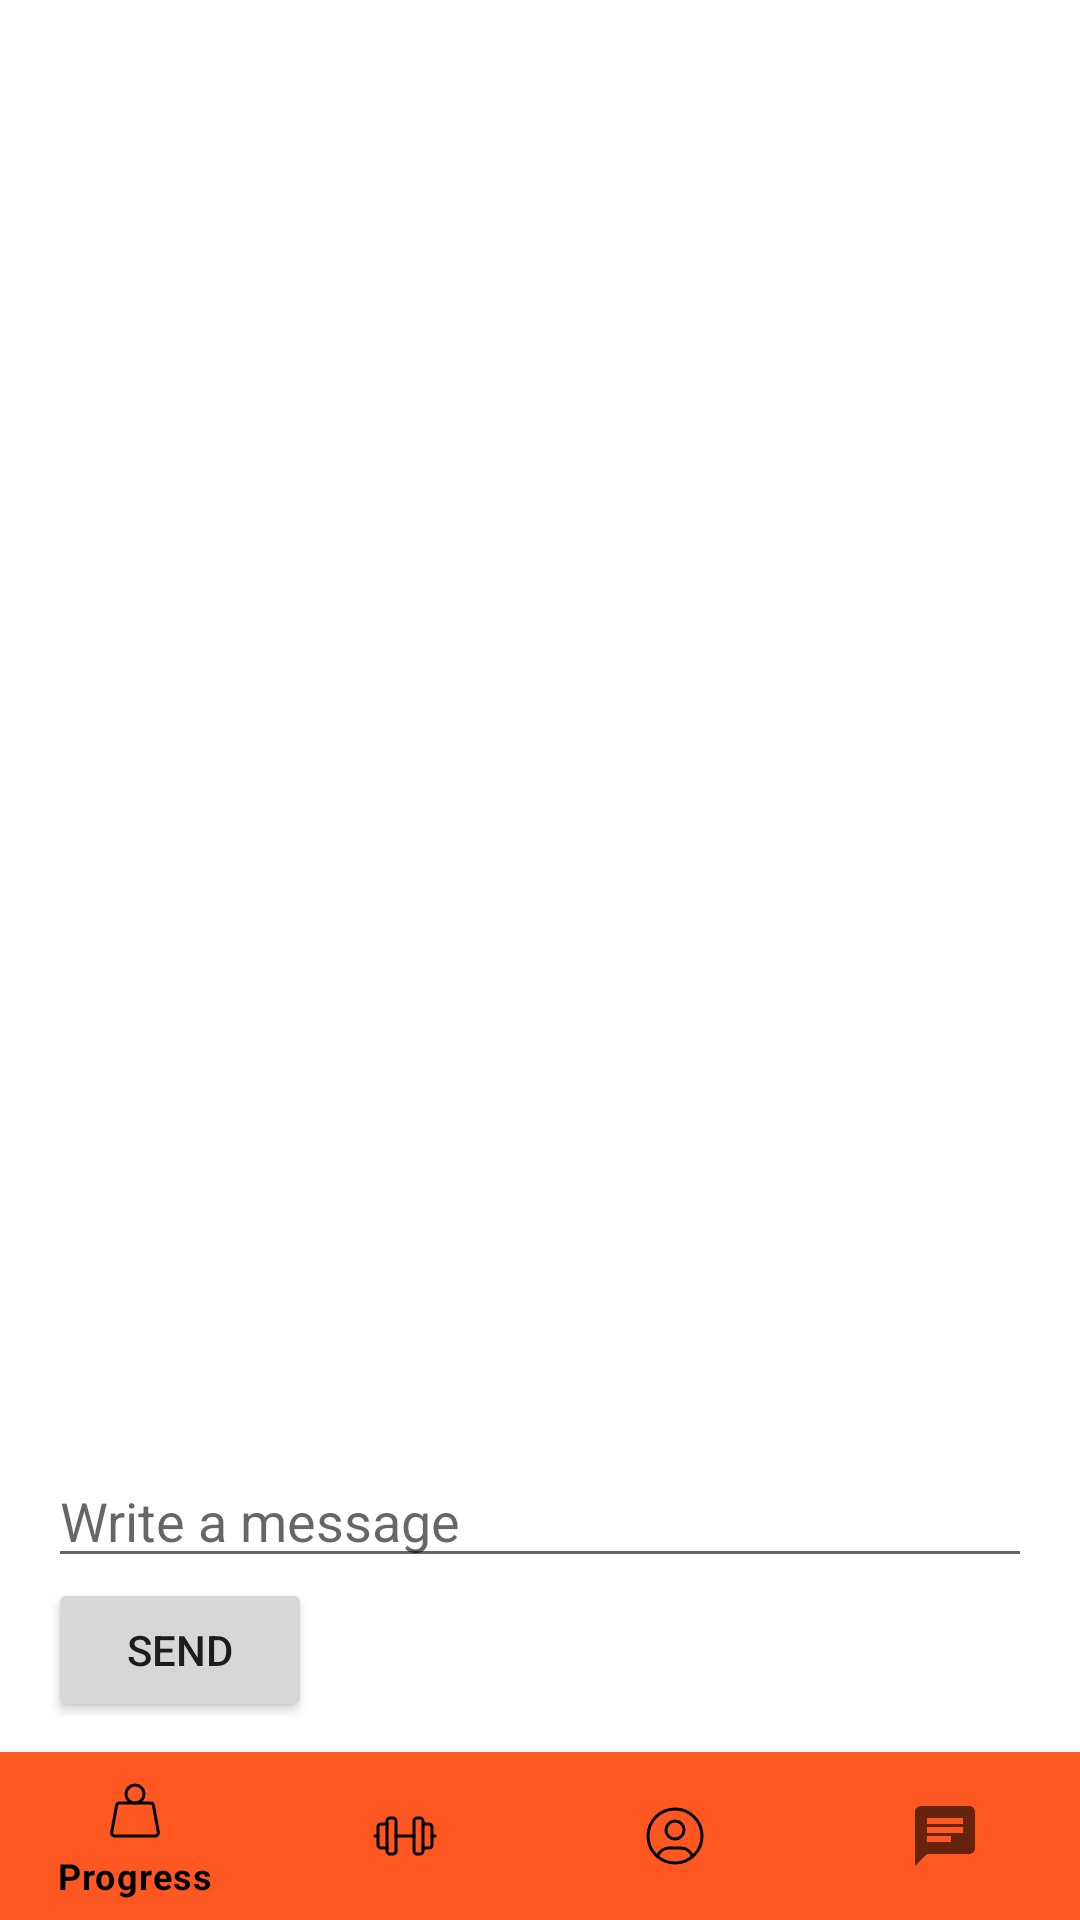

This screen was rendered from an Android layout file. Write that file and the resources it references.
<!-- AndroidManifest.xml: application theme Theme.TFGDanielMario -->
<!-- res/layout/activity_chat.xml -->
<?xml version="1.0" encoding="utf-8"?>
<androidx.constraintlayout.widget.ConstraintLayout xmlns:android="http://schemas.android.com/apk/res/android"
    xmlns:app="http://schemas.android.com/apk/res-auto"
    xmlns:tools="http://schemas.android.com/tools"
    android:id="@+id/main"
    android:layout_width="match_parent"
    android:layout_height="match_parent"
    tools:context=".ChatActivity">
    <LinearLayout xmlns:android="http://schemas.android.com/apk/res/android"
        android:padding="16dp"
        android:orientation="vertical"
        android:layout_width="match_parent"
        android:layout_height="match_parent">

        <androidx.recyclerview.widget.RecyclerView
            android:id="@+id/recyclerViewMessages"
            android:layout_width="match_parent"
            android:layout_height="0dp"
            android:layout_weight="1"
            android:padding="8dp"
            android:clipToPadding="false"
            android:overScrollMode="never"
            tools:listitem="@layout/item_message" />


        <EditText
            android:id="@+id/editTextMessage"
            android:layout_width="match_parent"
            android:layout_height="wrap_content"
            android:hint="@string/escribe_un_mensaje"/>

        <Button
            android:id="@+id/buttonSend"
            android:layout_width="wrap_content"
            android:layout_height="wrap_content"
            android:text="@string/enviar"
            android:layout_marginBottom="50dp"
            />
    </LinearLayout>

    <com.google.android.material.bottomnavigation.BottomNavigationView
        android:id="@+id/bottom_navigation"
        android:layout_width="match_parent"
        android:layout_height="wrap_content"
        android:background="@color/nav_orange"
        app:itemIconTint="@color/black"
        app:itemTextColor="@color/black"
        app:layout_constraintBottom_toBottomOf="parent"
        app:menu="@menu/bottom_nav_menu" />

</androidx.constraintlayout.widget.ConstraintLayout>
<!-- res/layout/item_message.xml (included above) -->
<?xml version="1.0" encoding="utf-8"?>
<LinearLayout xmlns:android="http://schemas.android.com/apk/res/android"
    xmlns:app="http://schemas.android.com/apk/res-auto"
    android:padding="8dp"
    android:orientation="vertical"
    android:layout_width="match_parent"
    android:layout_height="wrap_content">

        <TextView
            android:id="@+id/textViewUser"
            android:layout_width="wrap_content"
            android:layout_height="wrap_content"
            android:textColor="#888888"
            android:textSize="12sp"
            android:textStyle="bold" />

        <com.google.android.material.card.MaterialCardView
            android:layout_width="wrap_content"
            android:layout_height="wrap_content"
            app:cardCornerRadius="12dp"
            app:cardBackgroundColor="@color/white"
            android:layout_margin="4dp">

            <TextView
                android:id="@+id/textViewMessage"
                android:layout_width="wrap_content"
                android:layout_height="wrap_content"
                android:padding="10dp"
                android:textColor="#000000"
                android:textSize="16sp"
                android:maxWidth="280dp" />
        </com.google.android.material.card.MaterialCardView>
    </LinearLayout>
<!-- resources referenced by this layout -->
<resources>
  <color name="black">#FF000000</color>
  <color name="nav_orange">#FF5722</color>
  <color name="white">#FFFFFFFF</color>
  <string name="enviar">Send</string>
  <string name="escribe_un_mensaje">Write a message</string>
  <style name="Theme.TFGDanielMario" parent="Theme.MaterialComponents.DayNight.NoActionBar">
          <item name="colorPrimary">@color/nav_orange</item>
          <item name="colorPrimaryVariant">@color/nav_orange_dark</item>
          <item name="colorOnPrimary">@color/black</item>
          <item name="android:navigationBarColor">@color/nav_orange</item>
          <item name="android:statusBarColor">@color/black</item>
      </style>
  <color name="nav_orange_dark">#E64A19</color>
</resources>
